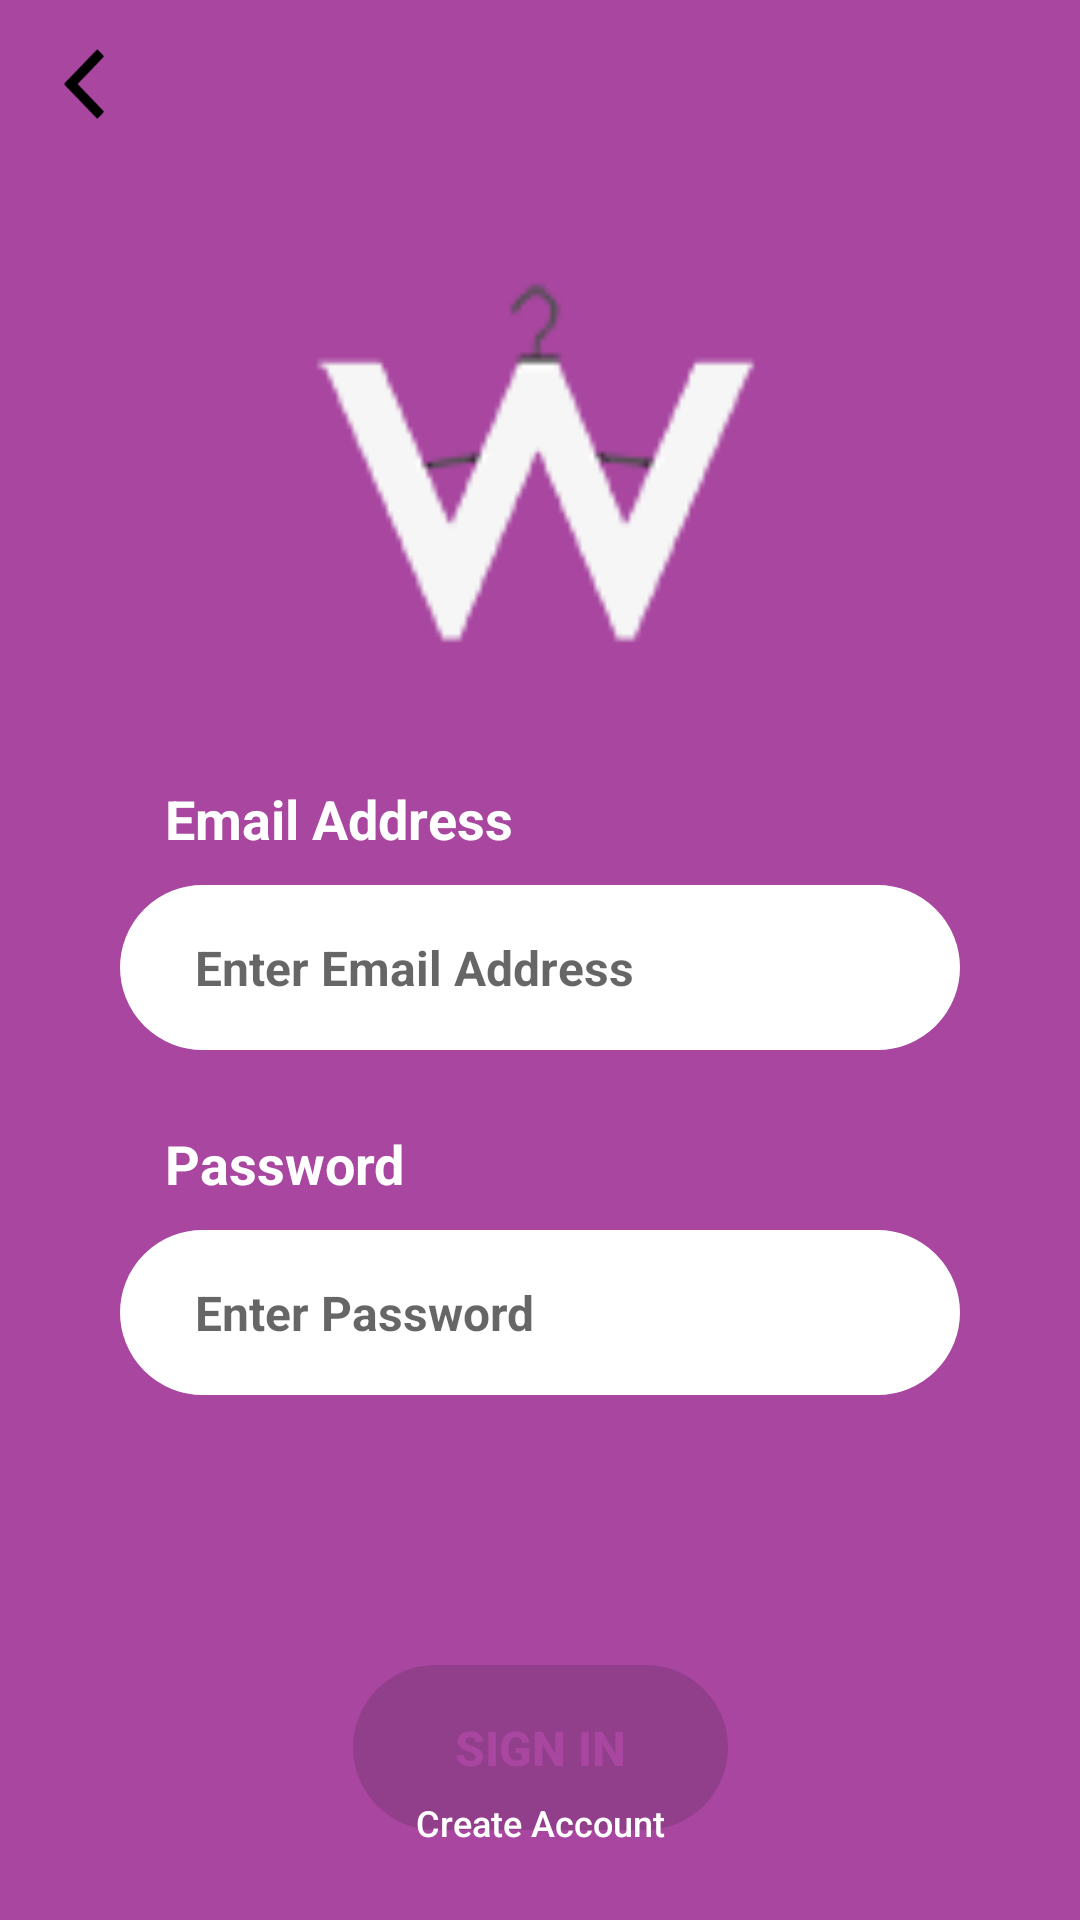

Reconstruct the res/layout file that produces this screen, plus the resources it refers to.
<!-- AndroidManifest.xml: application theme Theme.WindowShopper_MVVM -->
<!-- res/layout/fragment_login.xml -->
<?xml version="1.0" encoding="utf-8"?>
<androidx.constraintlayout.widget.ConstraintLayout
    xmlns:android="http://schemas.android.com/apk/res/android"
    xmlns:app="http://schemas.android.com/apk/res-auto"
    android:layout_width="match_parent"
    android:layout_height="match_parent"
    android:background="@color/purple">

    <ImageView
        android:id="@+id/fragment_login_imageview_back"
        android:layout_width="26dp"
        android:layout_height="26dp"
        android:layout_marginStart="15dp"
        android:layout_marginLeft="15dp"
        android:layout_marginTop="15dp"
        android:src="@drawable/ic_back"
        android:backgroundTint="@color/white"
        app:layout_constraintStart_toStartOf="parent"
        app:layout_constraintTop_toTopOf="parent" />

    <ImageView
        android:id="@+id/fragment_login_imageview_icon"
        android:layout_width="155dp"
        android:layout_height="155dp"
        android:layout_marginTop="80dp"
        android:src="@drawable/ic_windowshopper_transparent"
        app:layout_constraintEnd_toEndOf="parent"
        app:layout_constraintStart_toStartOf="parent"
        app:layout_constraintTop_toTopOf="parent" />

    <TextView
        android:id="@+id/fragment_login_textview_email"
        android:layout_width="wrap_content"
        android:layout_height="wrap_content"
        android:layout_marginStart="15dp"
        android:layout_marginLeft="15dp"
        android:layout_marginBottom="10dp"
        android:text="@string/login_textview_email"
        android:textSize="18sp"
        android:textColor="@color/white"
        android:textStyle="bold"
        app:layout_constraintBottom_toTopOf="@+id/fragment_login_edittext_email"
        app:layout_constraintStart_toStartOf="@+id/fragment_login_edittext_email" />

    <EditText
        android:id="@+id/fragment_login_edittext_email"
        android:layout_width="0dp"
        android:layout_height="55dp"
        android:layout_marginStart="40dp"
        android:layout_marginLeft="40dp"
        android:layout_marginTop="60dp"
        android:layout_marginEnd="40dp"
        android:layout_marginRight="40dp"
        android:background="@drawable/rounded_button"
        android:backgroundTint="@color/white"
        android:hint="@string/login_prompt_email"
        android:inputType="textWebEmailAddress"
        android:paddingLeft="25dp"
        android:textColor="@color/light_grey"
        android:textSize="16sp"
        android:textStyle="bold"
        app:layout_constraintEnd_toEndOf="parent"
        app:layout_constraintHorizontal_bias="0.0"
        app:layout_constraintStart_toStartOf="parent"
        app:layout_constraintTop_toBottomOf="@+id/fragment_login_imageview_icon" />

    <TextView
        android:id="@+id/fragment_login_textview_password"
        android:layout_width="wrap_content"
        android:layout_height="wrap_content"
        android:layout_marginStart="15dp"
        android:layout_marginLeft="15dp"
        android:layout_marginBottom="10dp"
        android:text="@string/login_textview_password"
        android:textColor="@color/white"
        android:textSize="18sp"
        android:textStyle="bold"
        app:layout_constraintBottom_toTopOf="@+id/fragment_login_edittext_password"
        app:layout_constraintStart_toStartOf="@+id/fragment_login_edittext_password" />

    <EditText
        android:id="@+id/fragment_login_edittext_password"
        android:layout_width="0dp"
        android:layout_height="55dp"
        android:layout_marginStart="40dp"
        android:layout_marginLeft="40dp"
        android:layout_marginTop="60dp"
        android:layout_marginEnd="40dp"
        android:layout_marginRight="40dp"
        android:background="@drawable/rounded_button"
        android:backgroundTint="@color/white"
        android:hint="@string/login_prompt_password"
        android:inputType="textPassword"
        android:paddingLeft="25dp"
        android:textColor="@color/light_grey"
        android:textSize="16sp"
        android:textStyle="bold"
        app:layout_constraintEnd_toEndOf="parent"
        app:layout_constraintHorizontal_bias="0.0"
        app:layout_constraintStart_toStartOf="parent"
        app:layout_constraintTop_toBottomOf="@+id/fragment_login_edittext_email" />

    <Button
        android:id="@+id/fragment_login_button_sign_in"
        android:layout_width="125dp"
        android:layout_height="55dp"
        android:layout_marginTop="90dp"
        android:text="@string/login_button_sign_in"
        android:textColor="@drawable/button_text_states"
        android:textSize="16sp"
        android:textStyle="bold"
        android:background="@drawable/login_button_states"
        android:enabled="false"
        app:layout_constraintEnd_toEndOf="parent"
        app:layout_constraintStart_toStartOf="parent"
        app:layout_constraintTop_toBottomOf="@+id/fragment_login_edittext_password" />

    <Button
        android:id="@+id/fragment_login_button_create_account"
        android:layout_width="wrap_content"
        android:layout_height="35dp"
        android:layout_marginBottom="15dp"
        android:background="@android:color/transparent"
        android:text="@string/login_button_create_account"
        android:textColor="@color/white"
        android:textSize="12sp"
        android:textAllCaps="false"
        app:layout_constraintBottom_toBottomOf="parent"
        app:layout_constraintEnd_toEndOf="parent"
        app:layout_constraintStart_toStartOf="parent" />

</androidx.constraintlayout.widget.ConstraintLayout>
<!-- resources referenced by this layout -->
<resources>
  <color name="light_grey">#50514F</color>
  <color name="purple">#A846A0</color>
  <color name="white">#FFFFFFFF</color>
  <!-- drawable button_text_states (drawable) -->
  <selector xmlns:android="http://schemas.android.com/apk/res/android">
  
      <item android:color="@color/white" android:state_enabled="true"  />
      <item android:color="@color/purple" android:state_enabled="false" />
  
  </selector>
  <!-- drawable ic_back: png bitmap (drawable-v24, 15951 bytes) -->
  <!-- drawable ic_windowshopper_transparent: png bitmap (drawable-v24, 21041 bytes) -->
  <!-- drawable login_button_states (drawable) -->
  <selector xmlns:android="http://schemas.android.com/apk/res/android">
  
      <item android:drawable="@drawable/button_state_enabled"   android:state_enabled="true" android:state_pressed="false" />
      <item android:drawable="@drawable/button_state_disabled" android:state_enabled="false" android:state_pressed="false"  />
  
  </selector>
  <!-- drawable rounded_button (drawable) -->
  <?xml version="1.0" encoding="utf-8"?>
  <shape xmlns:android="http://schemas.android.com/apk/res/android" >
  
      <stroke android:width="0.5dp"
          android:color="@color/ghost_white"/>
  
      <solid android:color="@color/white"/>
  
      <corners
          android:bottomLeftRadius="30dp"
          android:bottomRightRadius="30dp"
          android:topLeftRadius="30dp"
          android:topRightRadius="30dp" />
  
  </shape>
  <string name="login_button_create_account">Create Account</string>
  
      //Review UI - Fragments
  <string name="login_button_sign_in">Sign In</string>
  <string name="login_prompt_email">Enter Email Address</string>
  <string name="login_prompt_password">Enter Password</string>
  <string name="login_textview_email">Email Address</string>
  <string name="login_textview_password">Password</string>
  <style name="Theme.WindowShopper_MVVM" parent="Theme.AppCompat.Light.NoActionBar">
          
          <item name="colorPrimary">@color/grey</item>
          <item name="colorPrimaryVariant">@color/grey</item>
          <item name="colorOnPrimary">@color/white</item>
  
          <item name="android:statusBarColor" tools:targetApi="l">?attr/colorPrimaryVariant</item>
          
      </style>
  <!-- drawable button_state_enabled (drawable) -->
  <?xml version="1.0" encoding="utf-8"?>
  <shape xmlns:android="http://schemas.android.com/apk/res/android" >
  
      <solid android:color="@color/black"/>
  
      <corners
          android:bottomLeftRadius="30dp"
          android:bottomRightRadius="30dp"
          android:topLeftRadius="30dp"
          android:topRightRadius="30dp" />
  
  </shape>
  <!-- drawable button_state_disabled (drawable) -->
  <?xml version="1.0" encoding="utf-8"?>
  <shape xmlns:android="http://schemas.android.com/apk/res/android" >
  
      <solid android:color="@color/disabled_purple"/>
  
      <corners
          android:bottomLeftRadius="30dp"
          android:bottomRightRadius="30dp"
          android:topLeftRadius="30dp"
          android:topRightRadius="30dp" />
  
  </shape>
  <color name="ghost_white">#F6F8FF</color>
  <color name="grey">#272D2D</color>
  <color name="black">#FF000000</color>
  <color name="disabled_purple">#923f8b</color>
</resources>
